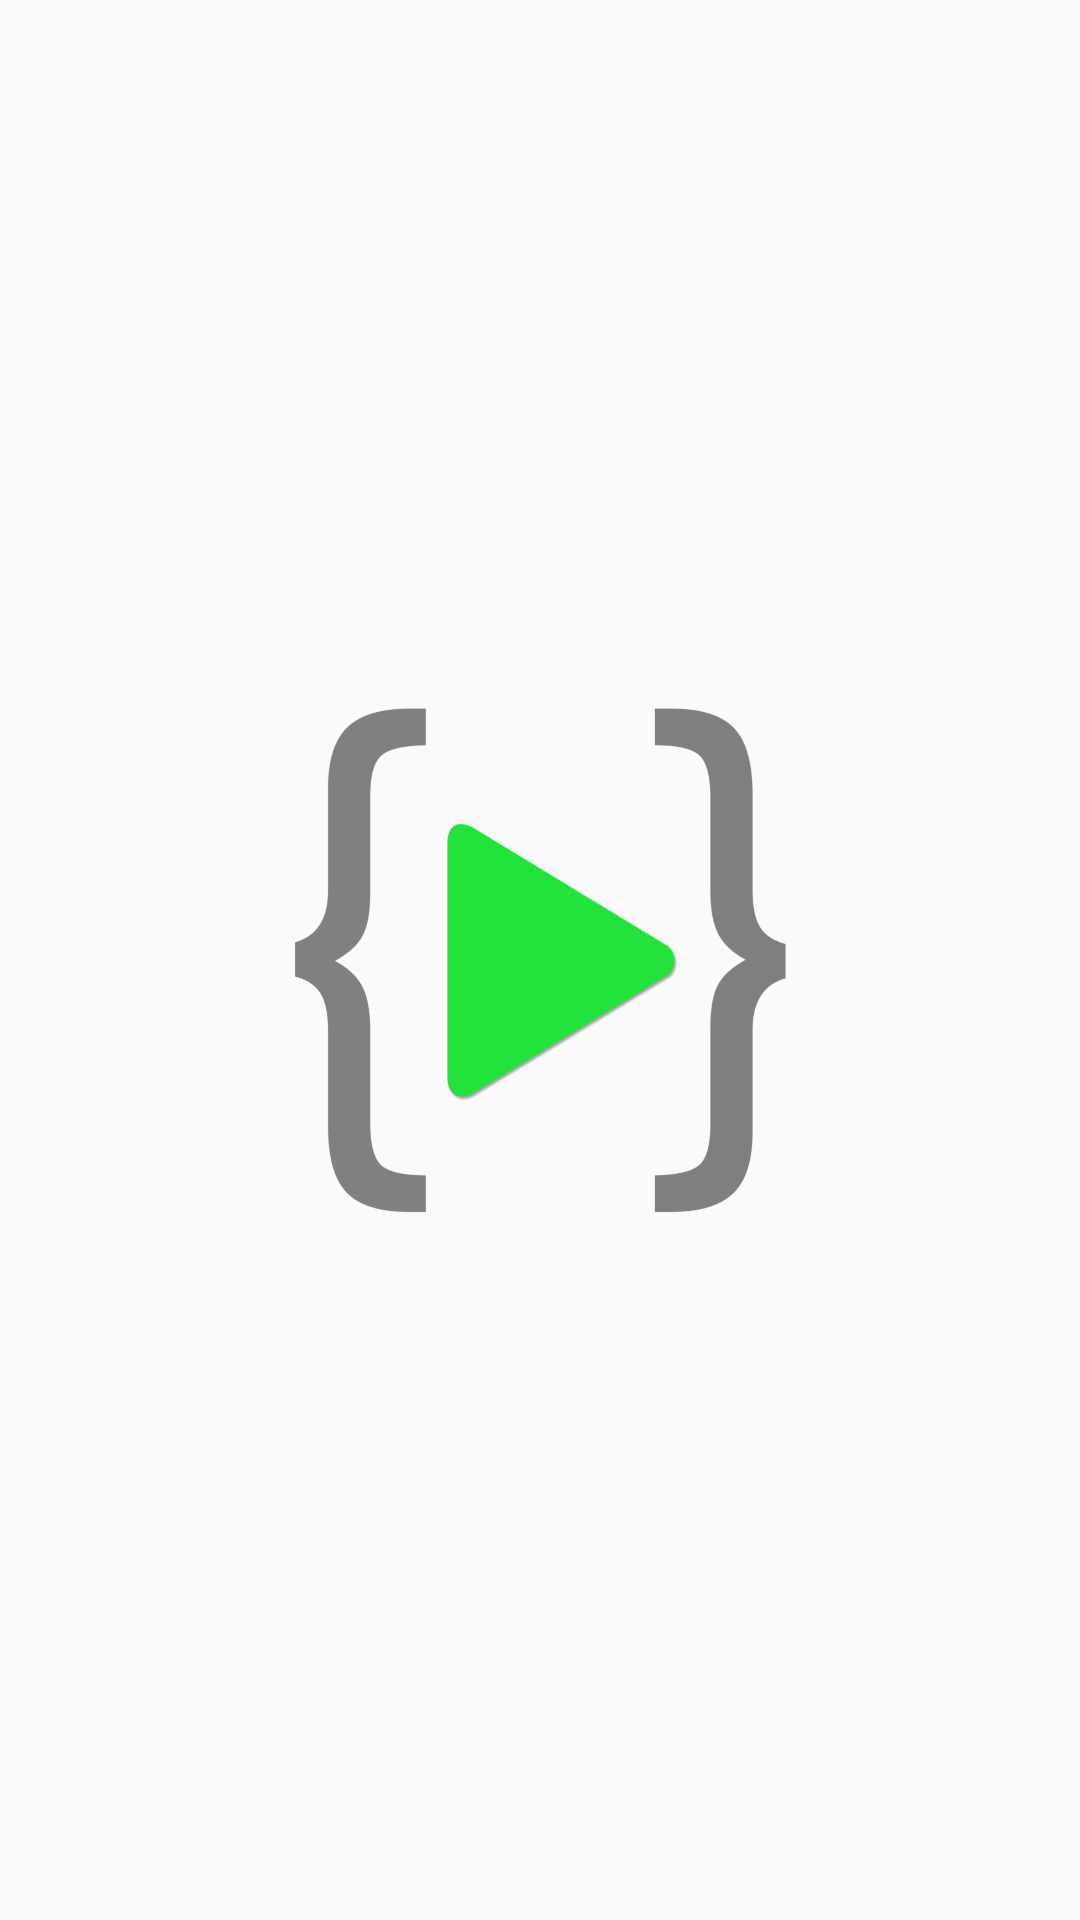

Layout XML and referenced resources for this Android screen:
<!-- AndroidManifest.xml: application theme AppTheme -->
<!-- res/layout/activity_splash_screen.xml -->
<?xml version="1.0" encoding="utf-8"?>
<RelativeLayout xmlns:android="http://schemas.android.com/apk/res/android"
    xmlns:tools="http://schemas.android.com/tools"
    android:layout_width="match_parent"
    android:layout_height="match_parent"
    android:orientation="vertical"
    tools:context=".ui.SplashScreen">

    <ImageView
        android:layout_width="200dp"
        android:layout_height="200dp"
        android:layout_centerInParent="true"
        android:scaleType="centerCrop"
        android:src="@drawable/learncodeonline" />


</RelativeLayout>
<!-- resources referenced by this layout -->
<resources>
  <!-- drawable learncodeonline: png bitmap (drawable-hdpi, 46673 bytes) -->
  <style name="AppTheme" parent="Theme.AppCompat.Light.DarkActionBar">
          
          <item name="colorPrimary">@color/colorPrimary</item>
          <item name="colorPrimaryDark">@color/colorPrimaryDark</item>
          <item name="colorAccent">@color/colorPrimaryDark</item>
      </style>
  <color name="colorPrimary">#00c853</color>
  <color name="colorPrimaryDark">#009624</color>
</resources>
